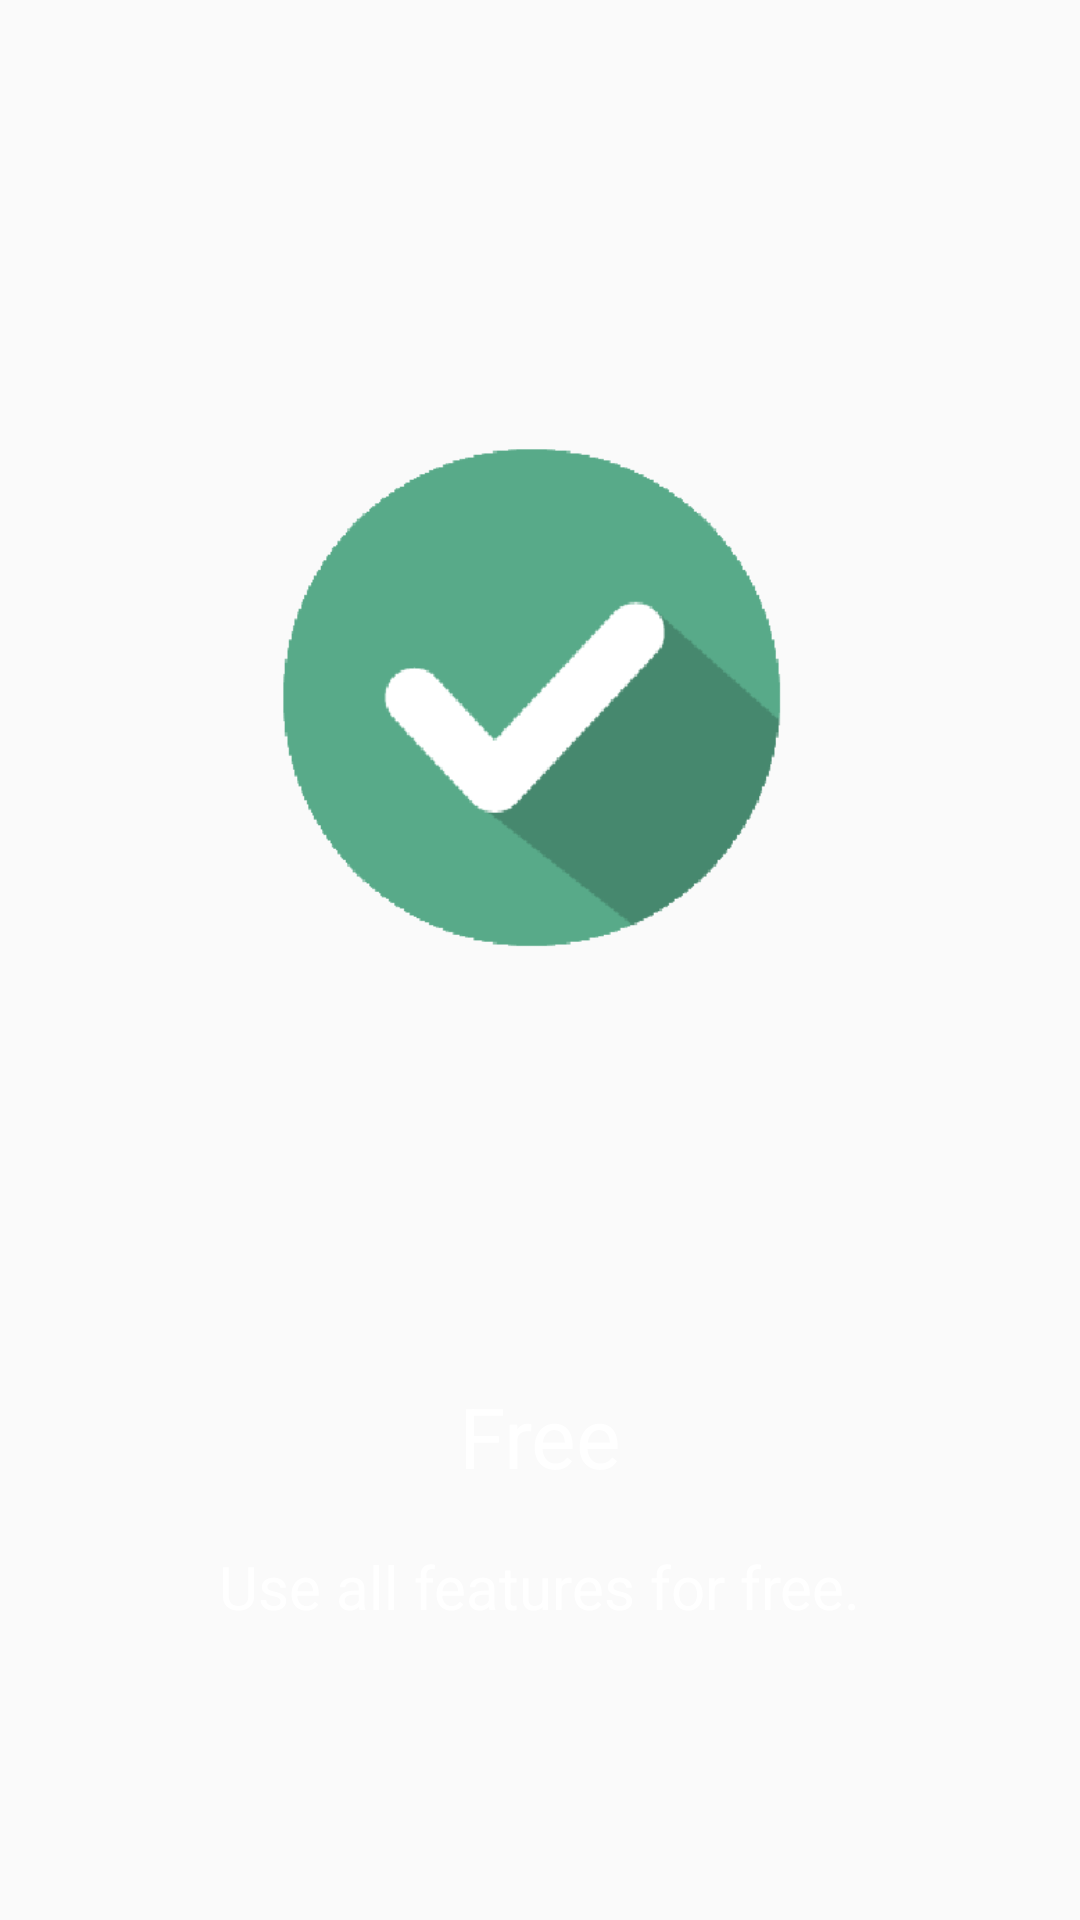

This screen was rendered from an Android layout file. Write that file and the resources it references.
<!-- AndroidManifest.xml: application theme AppTheme -->
<!-- res/layout/tutorial_page_05.xml -->
<?xml version="1.0" encoding="utf-8"?>
<androidx.constraintlayout.widget.ConstraintLayout
    xmlns:android="http://schemas.android.com/apk/res/android"
    xmlns:app="http://schemas.android.com/apk/res-auto"
    xmlns:tools="http://schemas.android.com/tools"
    android:layout_width="match_parent"
    android:layout_height="match_parent">

    <ImageView
        android:id="@+id/tutorial_page5_image"
        android:layout_width="250dp"
        android:layout_height="400dp"
        android:layout_marginEnd="8dp"
        android:layout_marginLeft="8dp"
        android:layout_marginRight="8dp"
        android:layout_marginStart="8dp"
        android:layout_marginTop="36dp"
        android:contentDescription="@null"
        app:layout_constraintEnd_toEndOf="parent"
        app:layout_constraintStart_toStartOf="parent"
        app:layout_constraintTop_toTopOf="parent"
        app:srcCompat="@drawable/tutorial5" />

    <TextView
        android:id="@+id/tutorial_page5_title"
        android:layout_width="wrap_content"
        android:layout_height="wrap_content"
        android:layout_marginEnd="8dp"
        android:layout_marginLeft="8dp"
        android:layout_marginRight="8dp"
        android:layout_marginStart="8dp"
        android:layout_marginTop="24dp"
        android:text="@string/tutorial_page5_title"
        android:textSize="@dimen/tutorial_page_title"
        android:textColor="@color/white"
        app:layout_constraintEnd_toEndOf="parent"
        app:layout_constraintStart_toStartOf="parent"
        app:layout_constraintTop_toBottomOf="@+id/tutorial_page5_image" />

    <TextView
        android:id="@+id/tutorial_page5_contents"
        android:layout_width="wrap_content"
        android:layout_height="wrap_content"
        android:layout_marginBottom="8dp"
        android:layout_marginEnd="8dp"
        android:layout_marginLeft="8dp"
        android:layout_marginRight="8dp"
        android:layout_marginStart="8dp"
        android:layout_marginTop="8dp"
        android:text="@string/tutorial_page5_contents"
        android:textSize="@dimen/tutorial_page_contents"
        android:textColor="@color/white"
        app:layout_constraintBottom_toBottomOf="parent"
        app:layout_constraintEnd_toEndOf="parent"
        app:layout_constraintStart_toStartOf="parent"
        app:layout_constraintTop_toBottomOf="@+id/tutorial_page5_title"
        app:layout_constraintVertical_bias="0.100000024" />

</androidx.constraintlayout.widget.ConstraintLayout>
<!-- resources referenced by this layout -->
<resources>
  <color name="white">#ffffff</color>
  <dimen name="tutorial_page_contents">20sp</dimen>
  <dimen name="tutorial_page_title">28sp</dimen>
  <!-- drawable tutorial5: png bitmap (drawable, 6750 bytes) -->
  <string name="tutorial_page5_contents">Use all features for free.</string>
  <string name="tutorial_page5_title" translatable="false">Free</string>
  <style name="AppTheme" parent="Theme.AppCompat.Light.DarkActionBar">
          
          <item name="colorPrimary">@color/defaultColorPrimary</item>
          <item name="colorPrimaryDark">@color/defaultColorPrimaryDark</item>
          <item name="colorAccent">@color/defaultColorAccent</item>
          <item name="android:windowContentOverlay">@null</item>
      </style>
  <color name="defaultColorPrimary">#3F51B5</color>
  <color name="defaultColorPrimaryDark">#303F9F</color>
  <color name="defaultColorAccent">#FF4081</color>
</resources>
